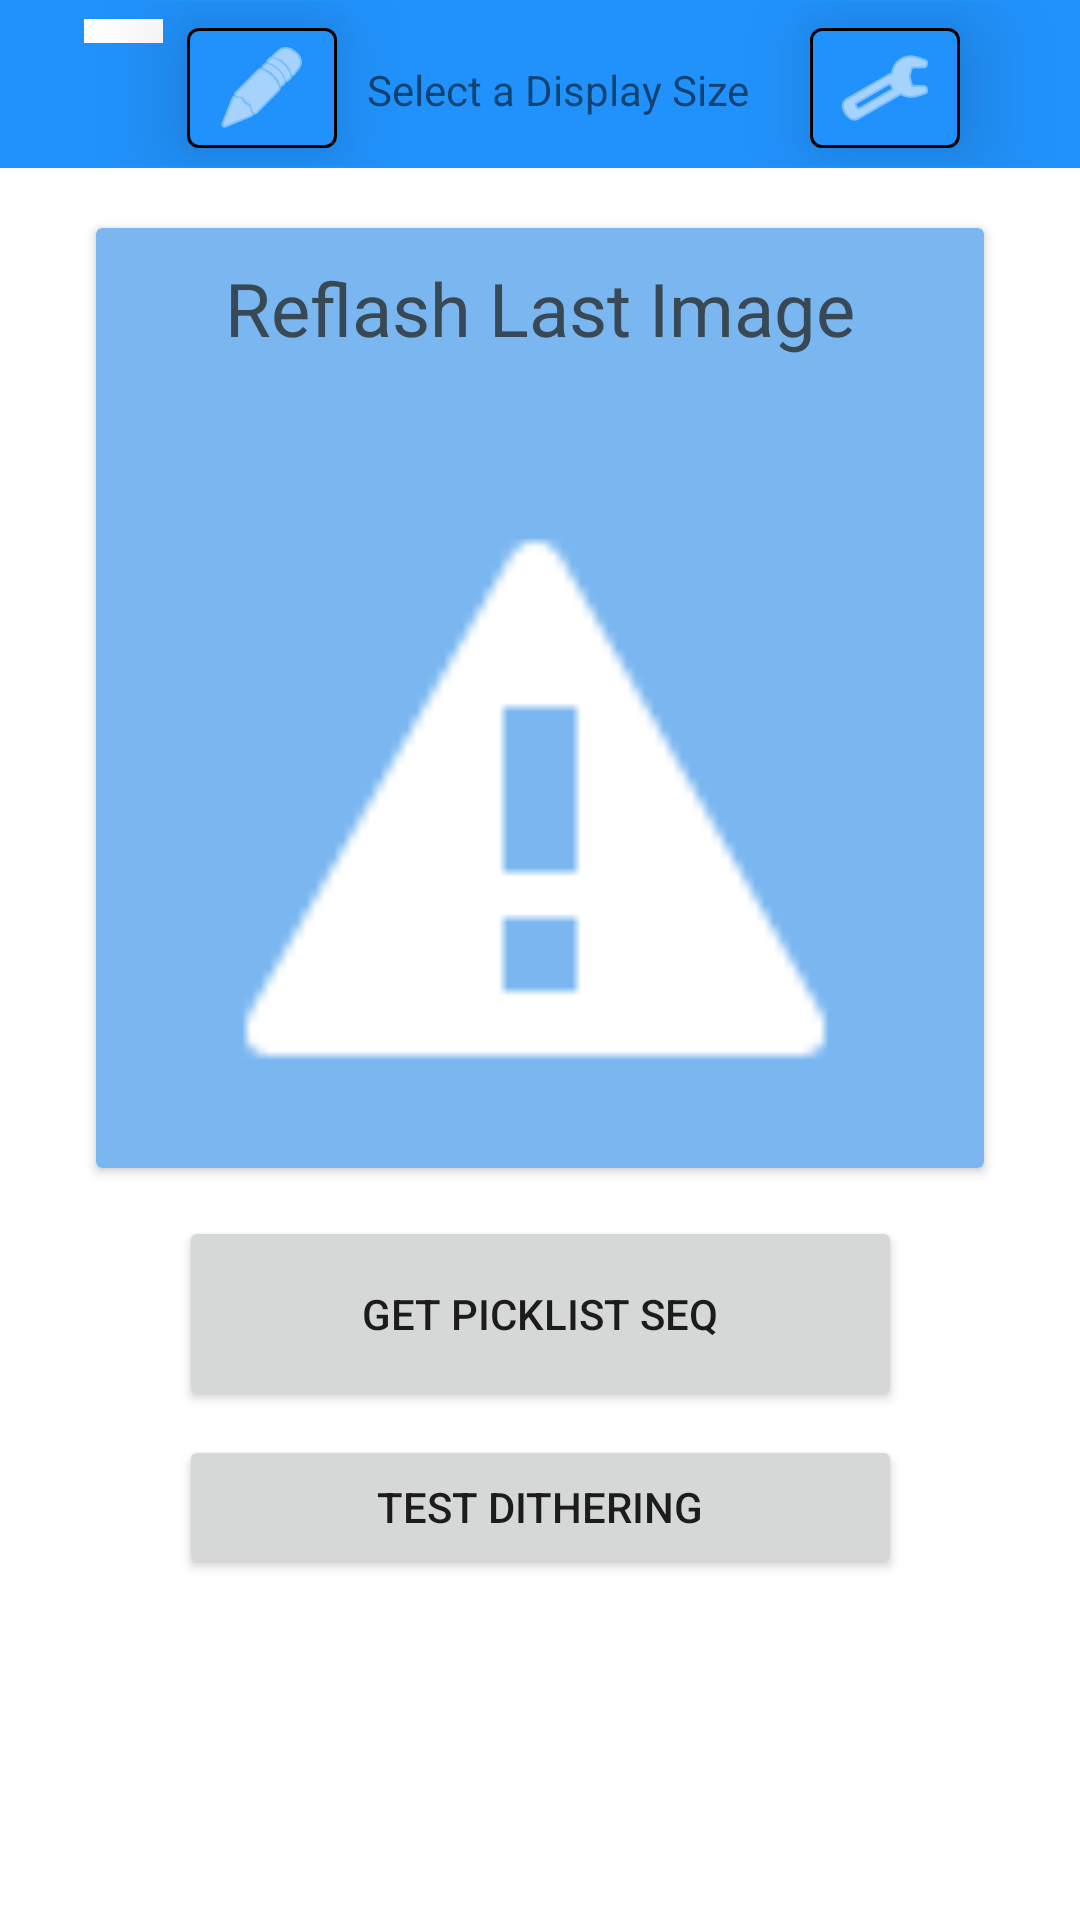

Android layout source for this screen:
<!-- AndroidManifest.xml: application theme Theme.NFCEInkWriter -->
<!-- res/layout/activity_main.xml -->
<?xml version="1.0" encoding="utf-8"?>
<androidx.constraintlayout.widget.ConstraintLayout xmlns:android="http://schemas.android.com/apk/res/android"
    xmlns:app="http://schemas.android.com/apk/res-auto"
    xmlns:tools="http://schemas.android.com/tools"
    android:layout_width="match_parent"
    android:layout_height="match_parent"
    tools:context=".MainActivity">

    <androidx.constraintlayout.widget.ConstraintLayout
        android:id="@+id/main_screen_content"
        android:layout_width="match_parent"
        android:layout_height="match_parent">

        <androidx.appcompat.widget.Toolbar
            android:id="@+id/main_toolbar"
            android:layout_width="match_parent"
            android:layout_height="wrap_content"
            android:background="?attr/colorPrimary"
            android:minHeight="?attr/actionBarSize"
            android:theme="?attr/actionBarTheme"
            app:layout_constraintStart_toStartOf="parent"
            app:layout_constraintTop_toTopOf="parent" >

            <androidx.constraintlayout.widget.ConstraintLayout
                android:layout_width="match_parent"
                android:layout_height="match_parent"
                >

                <Spinner
                    android:id="@+id/spinner_protocol_main"
                    android:layout_width="0dp"
                    android:layout_height="wrap_content"
                    android:layout_marginStart="12dp"
                    android:layout_marginEnd="8dp"
                    android:layout_marginTop="6dp"
                    android:background="@color/white"
                    android:paddingStart="10dp"
                    android:paddingEnd="6dp"
                    android:paddingTop="4dp"
                    android:paddingBottom="4dp"
                    app:layout_constraintStart_toStartOf="parent"
                    app:layout_constraintEnd_toStartOf="@+id/newTopRightButton"
                    app:layout_constraintTop_toTopOf="parent" />

                <TextView
                    android:id="@+id/currentDisplaySize"
                    android:layout_width="wrap_content"
                    android:layout_height="wrap_content"
                    android:layout_marginTop="20dp"
                    android:layout_marginEnd="20dp"
                    android:text="@string/currDisplaySizeDefaultText"
                    app:layout_constraintEnd_toStartOf="@+id/changeDisplaySizeInvite"
                    app:layout_constraintTop_toTopOf="parent" />

                <com.google.android.material.button.MaterialButton
                    android:id="@+id/newTopRightButton"
                    android:layout_width="wrap_content"
                    android:layout_height="wrap_content"
                    android:minWidth="50dp"
                    android:minHeight="50dp"
                    android:layout_marginTop="3dp"
                    android:layout_marginEnd="10dp"
                    app:icon="@android:drawable/ic_menu_edit"
                    app:iconPadding="0dp"
                    app:iconGravity="textStart"
                    android:drawablePadding="0dp"
                    android:paddingLeft="0dp"
                    android:paddingRight="0dp"
                    app:layout_constraintEnd_toStartOf="@+id/currentDisplaySize"
                    app:layout_constraintTop_toTopOf="parent"
                    android:stateListAnimator="@null"
                    android:elevation="10dp"
                    android:translationZ="10dp"
                    app:strokeColor="@color/black"
                    app:strokeWidth="1dp"
                    />

                <com.google.android.material.button.MaterialButton
                    android:id="@+id/changeDisplaySizeInvite"
                    android:layout_gravity="center_horizontal|center_vertical"
                    android:layout_height="wrap_content"
                    android:layout_width="wrap_content"
                    android:minWidth="50dp"
                    android:minHeight="50dp"
                    android:layout_marginTop="3dp"
                    android:layout_marginEnd="40dp"
                    app:icon="@android:drawable/ic_menu_preferences"
                    app:iconPadding="0dp"
                    app:iconGravity="textStart"
                    android:drawablePadding="0dp"
                    android:paddingLeft="0dp"
                    android:paddingRight="0dp"
                    app:layout_constraintEnd_toEndOf="parent"
                    app:layout_constraintTop_toTopOf="parent"
                    android:stateListAnimator="@null"
                    android:elevation="10dp"
                    android:translationZ="10dp"
                    app:strokeColor="@color/black"
                    app:strokeWidth="1dp"
                    />
            </androidx.constraintlayout.widget.ConstraintLayout>
        </androidx.appcompat.widget.Toolbar>

        <androidx.cardview.widget.CardView
            android:id="@+id/reflashButton"
            android:layout_width="0dp"
            android:layout_height="wrap_content"
            app:layout_constraintLeft_toLeftOf="parent"
            app:layout_constraintRight_toRightOf="parent"
            android:layout_marginStart="32dp"
            android:layout_marginEnd="32dp"
            app:layout_constraintTop_toBottomOf="@+id/main_toolbar"
            app:cardBackgroundColor="@color/card_secondary"
            android:layout_marginTop="20dp"
            >

            <androidx.constraintlayout.widget.ConstraintLayout
                android:id="@+id/imagePreviewCardBody"
                android:layout_width="match_parent"
                android:layout_height="match_parent">

                <TextView
                    android:id="@+id/reflashButtonText"
                    android:layout_width="wrap_content"
                    android:layout_height="wrap_content"
                    app:layout_constraintLeft_toLeftOf="parent"
                    app:layout_constraintRight_toRightOf="parent"
                    app:layout_constraintTop_toTopOf="parent"
                    android:paddingHorizontal="30dp"
                    android:paddingVertical="10dp"
                    android:textSize="12pt"
                    android:textColor="@color/blue_darkest"
                    android:text="@string/reflash_cta_text" />

                <ImageView
                    android:id="@+id/reflashButtonImage"
                    android:layout_width="wrap_content"
                    android:layout_height="wrap_content"
                    app:layout_constraintLeft_toLeftOf="parent"
                    app:layout_constraintRight_toRightOf="parent"
                    app:layout_constraintTop_toBottomOf="@+id/reflashButtonText"
                    android:layout_marginTop="20dp"
                    android:minWidth="340dp"
                    android:minHeight="240dp"
                    android:padding="10dp"
                    android:contentDescription="@string/image_preview_content_description"
                    app:srcCompat="@android:drawable/stat_sys_warning" />
            </androidx.constraintlayout.widget.ConstraintLayout>
        </androidx.cardview.widget.CardView>

        <Button
            android:id="@+id/cta_pick_image_file"
            android:layout_width="241dp"
            android:layout_height="65dp"
            android:layout_marginTop="24dp"
            android:text="@string/pick_image_file_cta_text"
            app:layout_constraintEnd_toEndOf="parent"
            app:layout_constraintStart_toStartOf="parent"
            app:layout_constraintTop_toBottomOf="@id/reflashButton"
            android:visibility="gone" />

        <Button
            android:id="@+id/cta_new_text"
            android:layout_width="241dp"
            android:layout_height="65dp"
            android:layout_marginTop="16dp"
            android:text="@string/cta_new_text_invite"
            app:layout_constraintEnd_toEndOf="parent"
            app:layout_constraintStart_toStartOf="parent"
            app:layout_constraintTop_toBottomOf="@+id/cta_pick_image_file" />

        <Button
            android:id="@+id/btn_test_dithering"
            android:layout_width="241dp"
            android:layout_height="wrap_content"
            android:layout_marginTop="8dp"
            android:text="@string/cta_test_dithering"
            app:layout_constraintEnd_toEndOf="parent"
            app:layout_constraintStart_toStartOf="parent"
            app:layout_constraintTop_toBottomOf="@+id/cta_new_text" />

    </androidx.constraintlayout.widget.ConstraintLayout>

    <androidx.constraintlayout.widget.ConstraintLayout
        android:id="@+id/settings_screen_layout"
        android:layout_width="match_parent"
        android:layout_height="match_parent"
        android:visibility="gone"
        tools:visibility="gone"
        app:layout_constraintBottom_toBottomOf="parent"
        app:layout_constraintEnd_toEndOf="parent"
        app:layout_constraintStart_toStartOf="parent"
        app:layout_constraintTop_toTopOf="parent">

        <TextView
            android:id="@+id/settings_label"
            android:layout_width="0dp"
            android:layout_height="wrap_content"
            android:text="Settings"
            android:textSize="24sp"
            android:textStyle="bold"
            android:padding="16dp"
            android:gravity="center"
            app:layout_constraintStart_toStartOf="parent"
            app:layout_constraintEnd_toEndOf="parent"
            app:layout_constraintTop_toTopOf="parent" />

        <TextView
            android:id="@+id/url_label"
            android:layout_width="0dp"
            android:layout_height="wrap_content"
            android:text="Base URL:"
            android:textSize="18sp"
            android:paddingStart="16dp"
            android:paddingEnd="16dp"
            android:layout_marginTop="16dp"
            app:layout_constraintStart_toStartOf="parent"
            app:layout_constraintEnd_toEndOf="parent"
            app:layout_constraintTop_toBottomOf="@+id/settings_label" />

        <EditText
            android:id="@+id/url_edit_text"
            android:layout_width="0dp"
            android:layout_height="wrap_content"
            android:layout_marginStart="16dp"
            android:layout_marginEnd="16dp"
            android:text="http://localhost:8080/picklist"
            android:inputType="textUri"
            android:minHeight="48dp"
            app:layout_constraintEnd_toEndOf="parent"
            app:layout_constraintStart_toStartOf="parent"
            app:layout_constraintTop_toBottomOf="@+id/url_label" />

        <Button
            android:id="@+id/save_url_button"
            android:layout_width="wrap_content"
            android:layout_height="wrap_content"
            android:text="Save URL"
            android:layout_marginTop="16dp"
            app:layout_constraintEnd_toEndOf="parent"
            app:layout_constraintStart_toStartOf="parent"
            app:layout_constraintTop_toBottomOf="@+id/url_edit_text" />

    </androidx.constraintlayout.widget.ConstraintLayout>

    <ProgressBar
        android:id="@+id/progress_bar"
        style="?android:attr/progressBarStyle"
        android:layout_width="wrap_content"
        android:layout_height="wrap_content"
        android:visibility="gone"
        tools:visibility="visible"
        app:layout_constraintBottom_toBottomOf="parent"
        app:layout_constraintEnd_toEndOf="parent"
        app:layout_constraintStart_toStartOf="parent"
        app:layout_constraintTop_toTopOf="parent" />

</androidx.constraintlayout.widget.ConstraintLayout>
<!-- resources referenced by this layout -->
<resources>
  <color name="black">#FF000000</color>
  <color name="blue_darkest">#394855</color>
  <color name="card_secondary">#7ab7f0</color>
  <color name="white">#FFFFFFFF</color>
  <string name="cta_new_text_invite">GET PICKLIST SEQ</string>
  <string name="cta_test_dithering">Test Dithering</string>
  <string name="currDisplaySizeDefaultText">Select a Display Size</string>
  <string name="image_preview_content_description">Image to Flash Preview</string>
  <string name="pick_image_file_cta_text">Load Image</string>
  <string name="reflash_cta_text">Reflash Last Image</string>
  <style name="Theme.NFCEInkWriter" parent="Theme.MaterialComponents.DayNight.NoActionBar">
          
          <item name="colorPrimary">@color/header_primary</item>
          <item name="colorPrimaryVariant">@color/header_primary</item>
          <item name="colorOnPrimary">@color/white</item>
          
          <item name="colorSecondary">@color/tan_light</item>
          <item name="colorSecondaryVariant">@color/tan_dark</item>
          <item name="colorOnSecondary">@color/black</item>
          
          <item name="android:statusBarColor" tools:targetApi="l">?attr/colorPrimaryVariant</item>
          
      </style>
  <color name="header_primary">#2192fc</color>
  <color name="tan_light">#ffeccc</color>
  <color name="tan_dark">#8c7357</color>
</resources>
